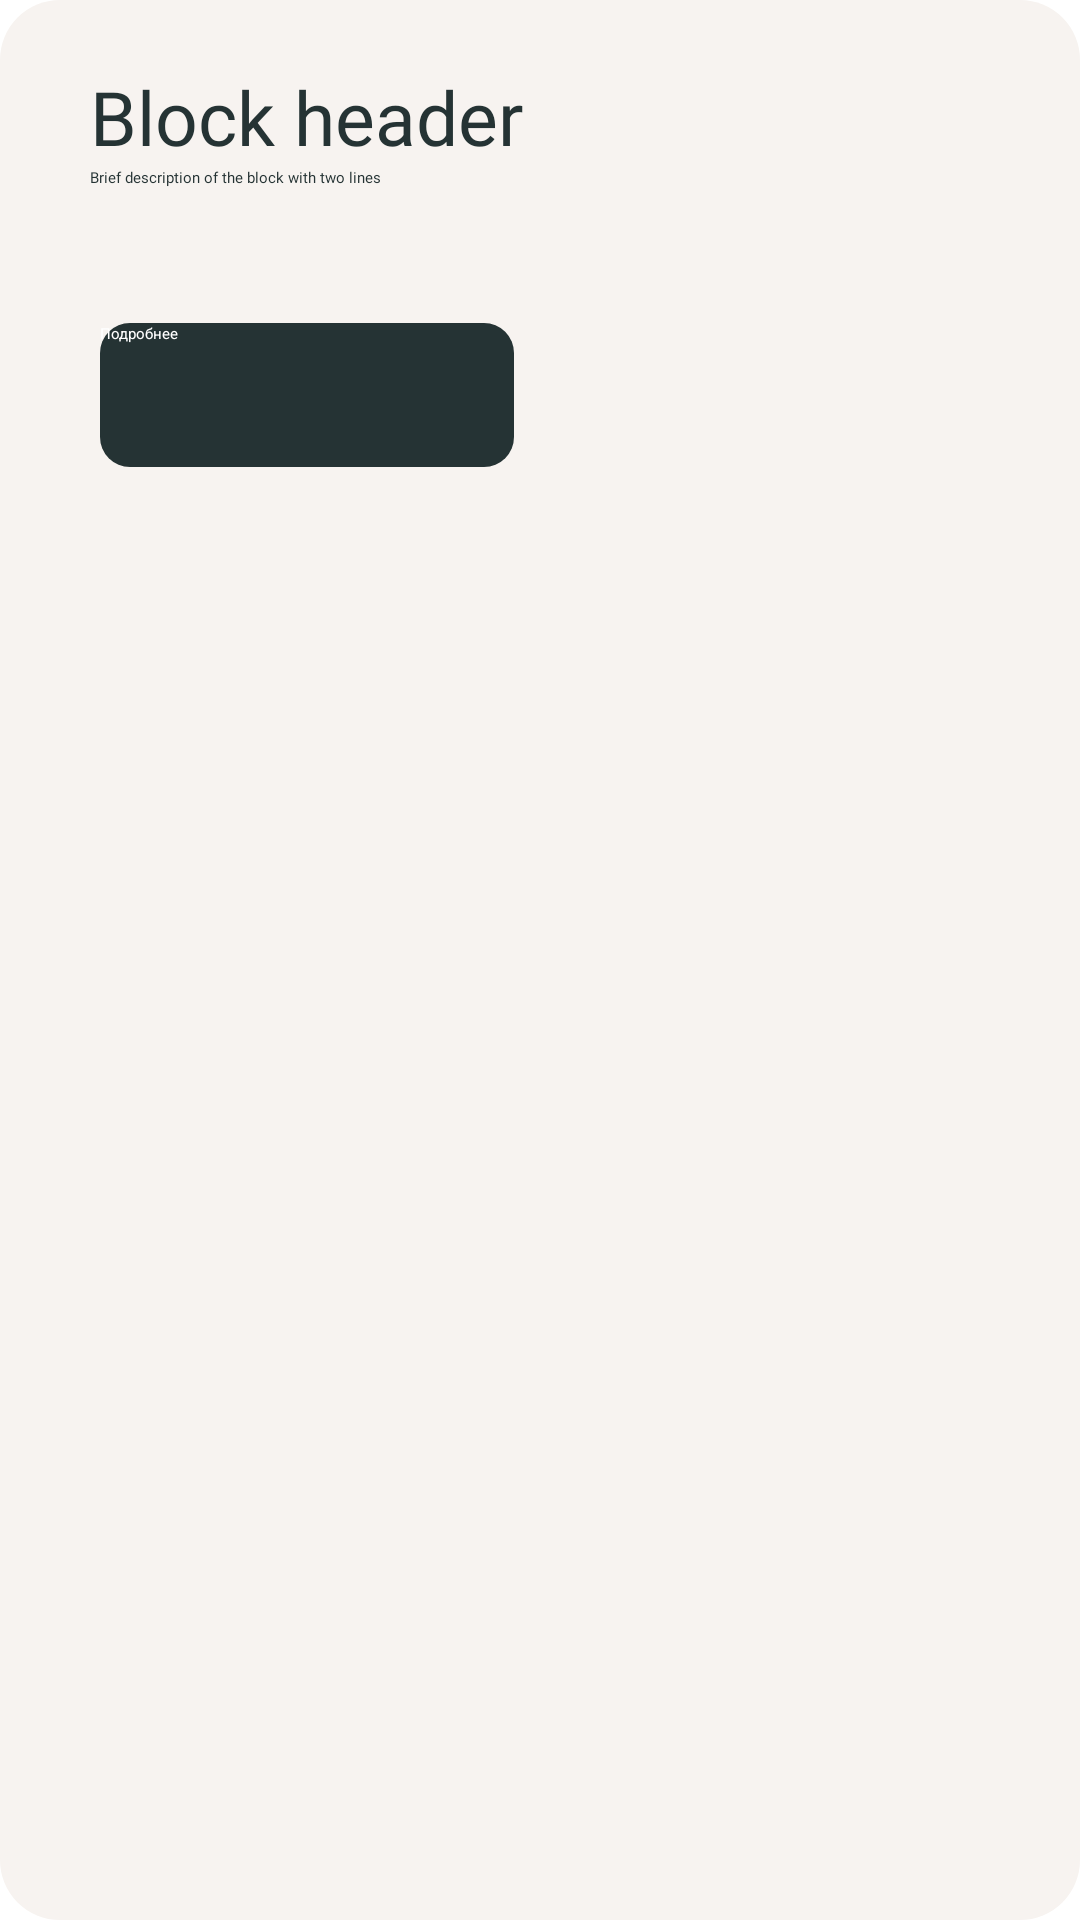

Layout XML and referenced resources for this Android screen:
<!-- AndroidManifest.xml: application theme Theme.Lesson03 -->
<!-- res/layout/state_recycler_item.xml -->
<?xml version="1.0" encoding="utf-8"?>
<androidx.constraintlayout.widget.ConstraintLayout xmlns:android="http://schemas.android.com/apk/res/android"
    xmlns:app="http://schemas.android.com/apk/res-auto"
    xmlns:tools="http://schemas.android.com/tools"
    android:layout_width="340dp"
    android:layout_height="170dp"
    android:layout_marginBottom="26dp"
    android:background="@drawable/state_background"
    android:scrollbarSize="15sp">

    <TextView
        android:id="@+id/state_text"
        android:layout_width="wrap_content"
        android:layout_height="wrap_content"
        android:layout_marginStart="30dp"
        android:layout_marginTop="22dp"
        android:fontFamily="@font/allegra"
        android:text="@string/block_header"
        android:textColor="@color/buttom"
        android:textSize="25sp"
        app:layout_constraintStart_toStartOf="parent"
        app:layout_constraintTop_toTopOf="parent" />

    <TextView
        android:id="@+id/state_text2"
        android:layout_width="150dp"
        android:layout_height="36dp"
        android:fontFamily="@font/allegra"
        android:text="@string/brief_description_of_the_block_with_two_lines"
        android:textColor="@color/buttom"
        app:layout_constraintStart_toStartOf="@+id/state_text"
        app:layout_constraintTop_toBottomOf="@+id/state_text" />

    <ImageView
        android:id="@+id/state_image"
        android:layout_width="168dp"
        android:layout_height="111dp"
        android:layout_marginStart="175dp"
        android:layout_marginTop="28dp"
        android:layout_marginEnd="77dp"
        app:layout_constraintEnd_toEndOf="parent"
        app:layout_constraintStart_toStartOf="parent"
        app:layout_constraintTop_toTopOf="parent"
        app:srcCompat="@drawable/state_img01"
        android:contentDescription="TODO" />

    <androidx.appcompat.widget.AppCompatButton
        android:id="@+id/state_button"
        android:layout_width="138dp"
        android:layout_height="48dp"
        android:layout_marginTop="16dp"
        android:background="@drawable/state_buttom"
        android:text="Подробнее"
        android:textAllCaps="false"
        android:textColor="@color/white"
        app:layout_constraintEnd_toEndOf="@+id/state_text"
        app:layout_constraintStart_toStartOf="@+id/state_text2"
        app:layout_constraintTop_toBottomOf="@+id/state_text2" />
</androidx.constraintlayout.widget.ConstraintLayout>
<!-- resources referenced by this layout -->
<resources>
  <color name="buttom">#253334</color>
  <color name="white">#FFFFFFFF</color>
  <!-- drawable state_background (drawable) -->
  <?xml version="1.0" encoding="utf-8"?>
  <shape xmlns:android="http://schemas.android.com/apk/res/android">
  <corners android:radius="20dp"/>
      <solid android:color="#F7F3F0"/>
  </shape>
  <!-- drawable state_buttom (drawable) -->
  <?xml version="1.0" encoding="utf-8"?>
  <shape xmlns:android="http://schemas.android.com/apk/res/android">
  <corners android:radius="10dp"/>
      <solid android:color="@color/buttom"/>
  </shape>
  <string name="block_header">Block header</string>
  <string name="brief_description_of_the_block_with_two_lines">Brief description of the block with two lines</string>
</resources>
